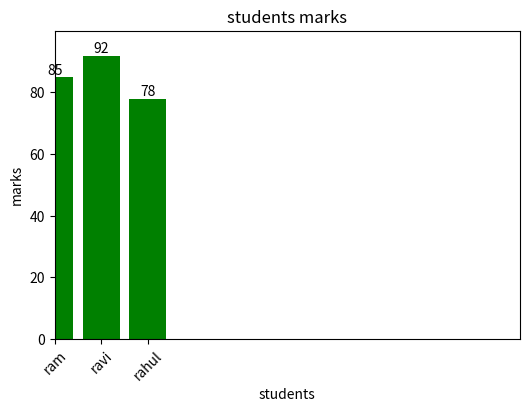

This figure's Python source:
import matplotlib.pyplot as plt
fig ,ax = plt.subplots(figsize=(6,4))
students = ["ram","ravi","rahul"]
marks=[85,92,78]
bars=ax.bar(students,marks,color="green")



ax.set_title("students marks")
ax.set_xlabel("students")
ax.set_ylabel("marks")
plt.ylim(50,100)
plt.xlim(0,10)
plt.yticks([0,20,40,60,80,])
plt.xticks(rotation=45)
plt.style.use("bmh")




for bar in bars :
    height =bar.get_height()
    ax.text(
        bar.get_x()+bar.get_width()/2,height,
        f"{height}",ha="center",va="bottom"
    )

plt.show()
